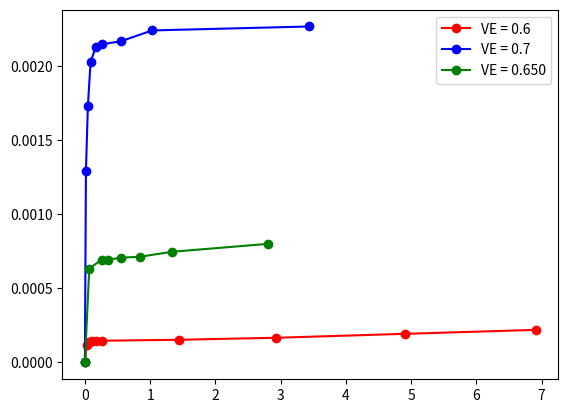
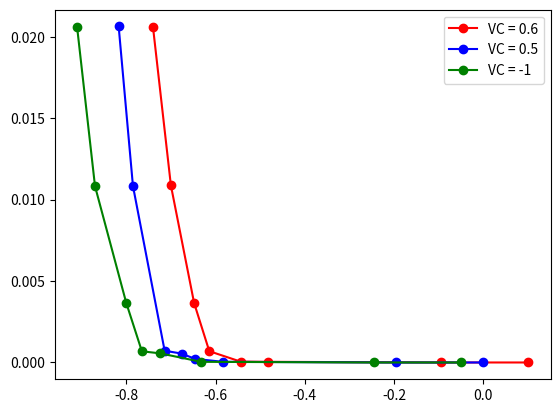

Here is the Python script that generated these plots, in order:
import numpy as np
import matplotlib.pyplot as plt

# V_E = -5.0
V_CE_1 = np.array([0, 0.028, 0.07, 0.116, 0.167, 0.266, 1.449, 2.928, 4.911, 6.91])
V_R_1 = np.array([0, 0.018, 0.021, 0.022, 0.022, 0.022, 0.023, 0.025, 0.029, 0.033])
R = 150
I_E_1 = V_R_1/R

# V_E = -7.5
V_CE_2 = np.array([0, 0.016, 0.046, 0.087, 0.165, 0.261, 0.549, 1.031, 3.441])
V_R_2 = np.array([0, 0.194, 0.260, 0.304, 0.319, 0.322, 0.325, 0.336, 0.34])
R = 150
I_E_2 = V_R_2/R

# V_E = -2.5
V_CE_3 = np.array([0, 0.067, 0.255, 0.352, 0.548, 0.844, 1.333, 2.8])
V_R_3 = np.array([0, 0.095, 0.104, 0.104, 0.106, 0.107, 0.112, 0.12])
R = 150
I_E_3 = V_R_3/R


# V_C = -3
# - 0.928
#V_BE_1 = -np.array([0, -0.197, 0.394, -0.542, -0.589, -0.673, -0.752, -0.852])
#V_R_4 = np.array([0, 0, 0, 0.001, 0.01, 0.053, 0.128, 0.216])
V_CB_1 = np.array([0, 0.196, 0.583, 0.644, 0.714, 0.748, 0.8, 0.84])
V_R_4 = -np.array([0, 0, 0.006, 0.008, 0.104, 0.548, 1.631, 3.086])
I_B_1 = V_R_4/R

# V_C = -2
V_CB_2 = np.array([0, 0.196, 0.583, 0.646, 0.676, 0.714, 0.785, 0.817])
V_R_5 = -np.array([0, 0, 0.006, 0.033, 0.082, 0.108, 1.626, 3.095])
I_B_2 = V_R_5/R

# V_C = -1
V_CB_3 = np.array([0, 0.196, 0.582, 0.674, 0.715, 0.75, 0.82, 0.86])
V_R_6 = -np.array([0, 0, 0.006, 0.084, 0.103, 0.549, 1.624, 3.086])
I_B_3 = V_R_6/R

plt.figure()
plt.plot(V_CE_1, I_E_1, marker='o', color="red", label="VE = 0.6")
plt.plot(V_CE_2, I_E_2, marker='o', color="blue", label="VE = 0.7")
plt.plot(V_CE_3, I_E_3, marker='o', color="green", label="VE = 0.650")
plt.legend()
plt.show()

plt.figure()
plt.plot(-V_CB_1 + 0.1, -I_B_1, marker='o', color="red", label="VC = 0.6")
plt.plot(-V_CB_2, -I_B_2, marker='o', color="blue", label="VC = 0.5")
plt.plot(-V_CB_3 - 0.05, -I_B_3, marker='o', color="green", label="VC = -1")
plt.legend()
plt.show()
